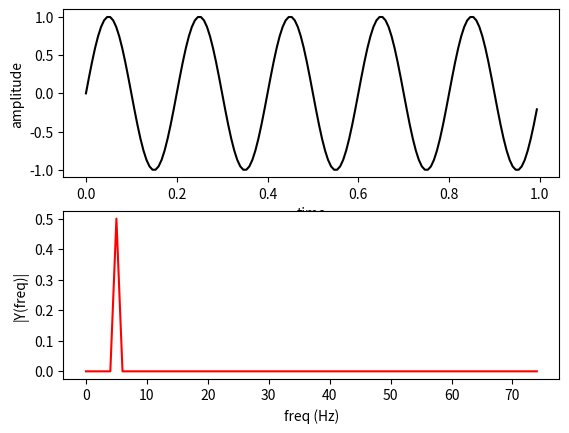

Reproduce this figure in Python.
import numpy as np
import matplotlib.pyplot as plt
from scipy import fft
#stolen with pride from http://www.bogotobogo.com/python/OpenCV_Python/python_opencv3_Signal_Processing_with_NumPy_Fourier_Transform_FFT_DFT.php

Fs = 150                         # sampling rate
Ts = 1.0/Fs                      # sampling interval
t = np.arange(0,1,Ts)            # time vector
ff = 5                           # frequency of the signal
y = np.sin(2 * np.pi * ff * t)

plt.subplot(2,1,1)
plt.plot(t,y,'k-')
plt.xlabel('time')
plt.ylabel('amplitude')

plt.subplot(2,1,2)
n = len(y)                       # length of the signal
k = np.arange(n)
T = n/Fs
frq = k/T # two sides frequency range
freq = frq[range(round(n/2))]           # one side frequency range

Y = np.fft.fft(y)/n              # fft computing and normalization
Y = Y[range(round(n/2))]

print(y)

plt.plot(freq, abs(Y), 'r-')
plt.xlabel('freq (Hz)')
plt.ylabel('|Y(freq)|')

plt.show()

